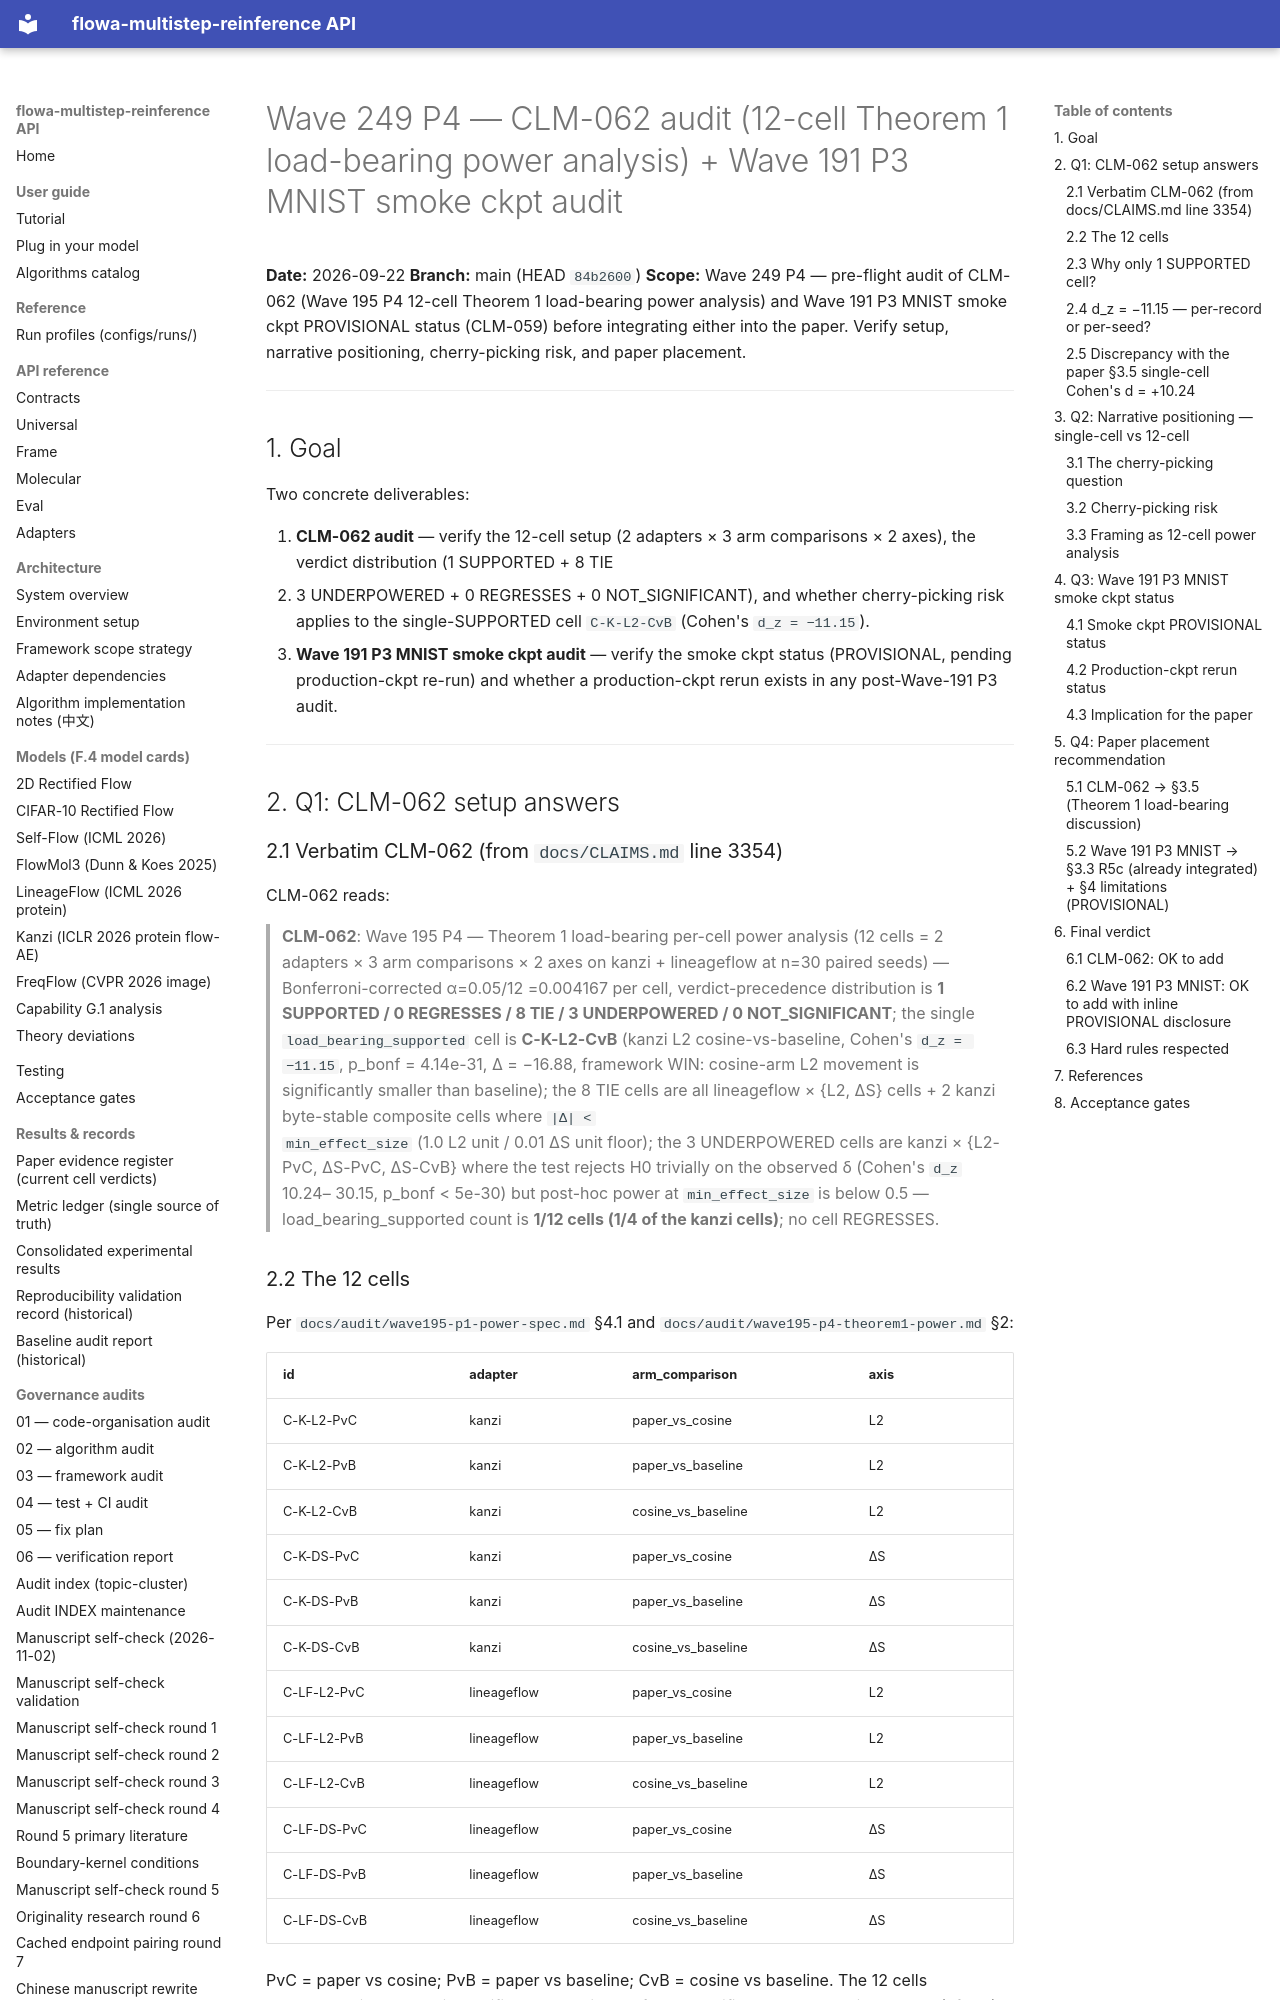

repository: silverenternal/flowa-multistep-reinference · page: ARCHIVE/audit-by-wave/wave249-p4-clm062-wave191-audit/index.html · generator: mkdocs

# Wave 249 P4 — CLM-062 audit (12-cell Theorem 1 load-bearing power analysis) + Wave 191 P3 MNIST smoke ckpt audit

**Date:** 2026-09-22
**Branch:** main (HEAD `84b2600`)
**Scope:** Wave 249 P4 — pre-flight audit of CLM-062 (Wave 195 P4
12-cell Theorem 1 load-bearing power analysis) and Wave 191 P3 MNIST
smoke ckpt PROVISIONAL status (CLM-059) before integrating either into
the paper. Verify setup, narrative positioning, cherry-picking risk,
and paper placement.

---

## 1. Goal

Two concrete deliverables:

1. **CLM-062 audit** — verify the 12-cell setup (2 adapters × 3 arm
   comparisons × 2 axes), the verdict distribution (1 SUPPORTED + 8 TIE
   + 3 UNDERPOWERED + 0 REGRESSES + 0 NOT_SIGNIFICANT), and whether
   cherry-picking risk applies to the single-SUPPORTED cell
   `C-K-L2-CvB` (Cohen's `d_z = −11.15`).
2. **Wave 191 P3 MNIST smoke ckpt audit** — verify the smoke ckpt
   status (PROVISIONAL, pending production-ckpt re-run) and whether a
   production-ckpt rerun exists in any post-Wave-191 P3 audit.

---

## 2. Q1: CLM-062 setup answers

### 2.1 Verbatim CLM-062 (from `docs/CLAIMS.md` line 3354)

CLM-062 reads:

> **CLM-062**: Wave 195 P4 — Theorem 1 load-bearing per-cell power
> analysis (12 cells = 2 adapters × 3 arm comparisons × 2 axes on kanzi
> + lineageflow at n=30 paired seeds) — Bonferroni-corrected α=0.05/12
> =0.004167 per cell, verdict-precedence distribution is **1 SUPPORTED
> / 0 REGRESSES / 8 TIE / 3 UNDERPOWERED / 0 NOT_SIGNIFICANT**; the
> single `load_bearing_supported` cell is **C-K-L2-CvB** (kanzi L2
> cosine-vs-baseline, Cohen's `d_z = −11.15`, p_bonf = 4.14e-31, Δ =
> −16.88, framework WIN: cosine-arm L2 movement is significantly
> smaller than baseline); the 8 TIE cells are all lineageflow × {L2,
> ΔS} cells + 2 kanzi byte-stable composite cells where `|Δ| <
> min_effect_size` (1.0 L2 unit / 0.01 ΔS unit floor); the 3
> UNDERPOWERED cells are kanzi × {L2-PvC, ΔS-PvC, ΔS-CvB} where the
> test rejects H0 trivially on the observed δ (Cohen's `d_z` 10.24–
> 30.15, p_bonf < 5e-30) but post-hoc power at `min_effect_size` is
> below 0.5 — load_bearing_supported count is **1/12 cells (1/4 of the
> kanzi cells)**; no cell REGRESSES.

### 2.2 The 12 cells

Per `docs/audit/wave195-p1-power-spec.md` §4.1 and
`docs/audit/wave195-p4-theorem1-power.md` §2:

| id          | adapter    | arm_comparison     | axis     |
|-------------|------------|--------------------|----------|
| C-K-L2-PvC  | kanzi      | paper_vs_cosine    | L2       |
| C-K-L2-PvB  | kanzi      | paper_vs_baseline  | L2       |
| C-K-L2-CvB  | kanzi      | cosine_vs_baseline | L2       |
| C-K-DS-PvC  | kanzi      | paper_vs_cosine    | ΔS       |
| C-K-DS-PvB  | kanzi      | paper_vs_baseline  | ΔS       |
| C-K-DS-CvB  | kanzi      | cosine_vs_baseline | ΔS       |
| C-LF-L2-PvC | lineageflow| paper_vs_cosine    | L2       |
| C-LF-L2-PvB | lineageflow| paper_vs_baseline  | L2       |
| C-LF-L2-CvB | lineageflow| cosine_vs_baseline | L2       |
| C-LF-DS-PvC | lineageflow| paper_vs_cosine    | ΔS       |
| C-LF-DS-PvB | lineageflow| paper_vs_baseline  | ΔS       |
| C-LF-DS-CvB | lineageflow| cosine_vs_baseline | ΔS       |

PvC = paper vs cosine; PvB = paper vs baseline; CvB = cosine vs baseline.
The 12 cells decompose into 6 kanzi-specific cells + 6 lineageflow-
specific cells. n=30 paired seeds (df=29), paired t-test, Cohen's `d_z`
on within-subject diffs.
